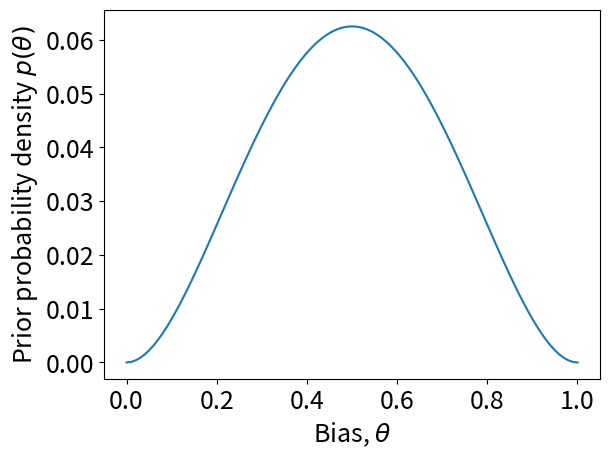

Python code for this plot:
import numpy as np
import matplotlib.pyplot as plt

plt.close("all")
plt.rcParams.update({'font.size': 18})
# Numpy配列の表示形式を設定
np.set_printoptions(formatter={'float': '{: 0.3f}'.format})

# θの値をベクトルとして設定
THETA = np.linspace(0.0, 1.0,100)
# 式4.14に基づき事前分布を求める
pTHETA = THETA**2 * (1.0-THETA)**2
# 事前分布を描画する（図4.2b）
plt.figure("Figure 4.2b")
plt.plot(THETA,pTHETA)
plt.xlabel("Bias, $\\theta$")  
plt.ylabel("Prior probability density $p(\\theta)$")
plt.show()